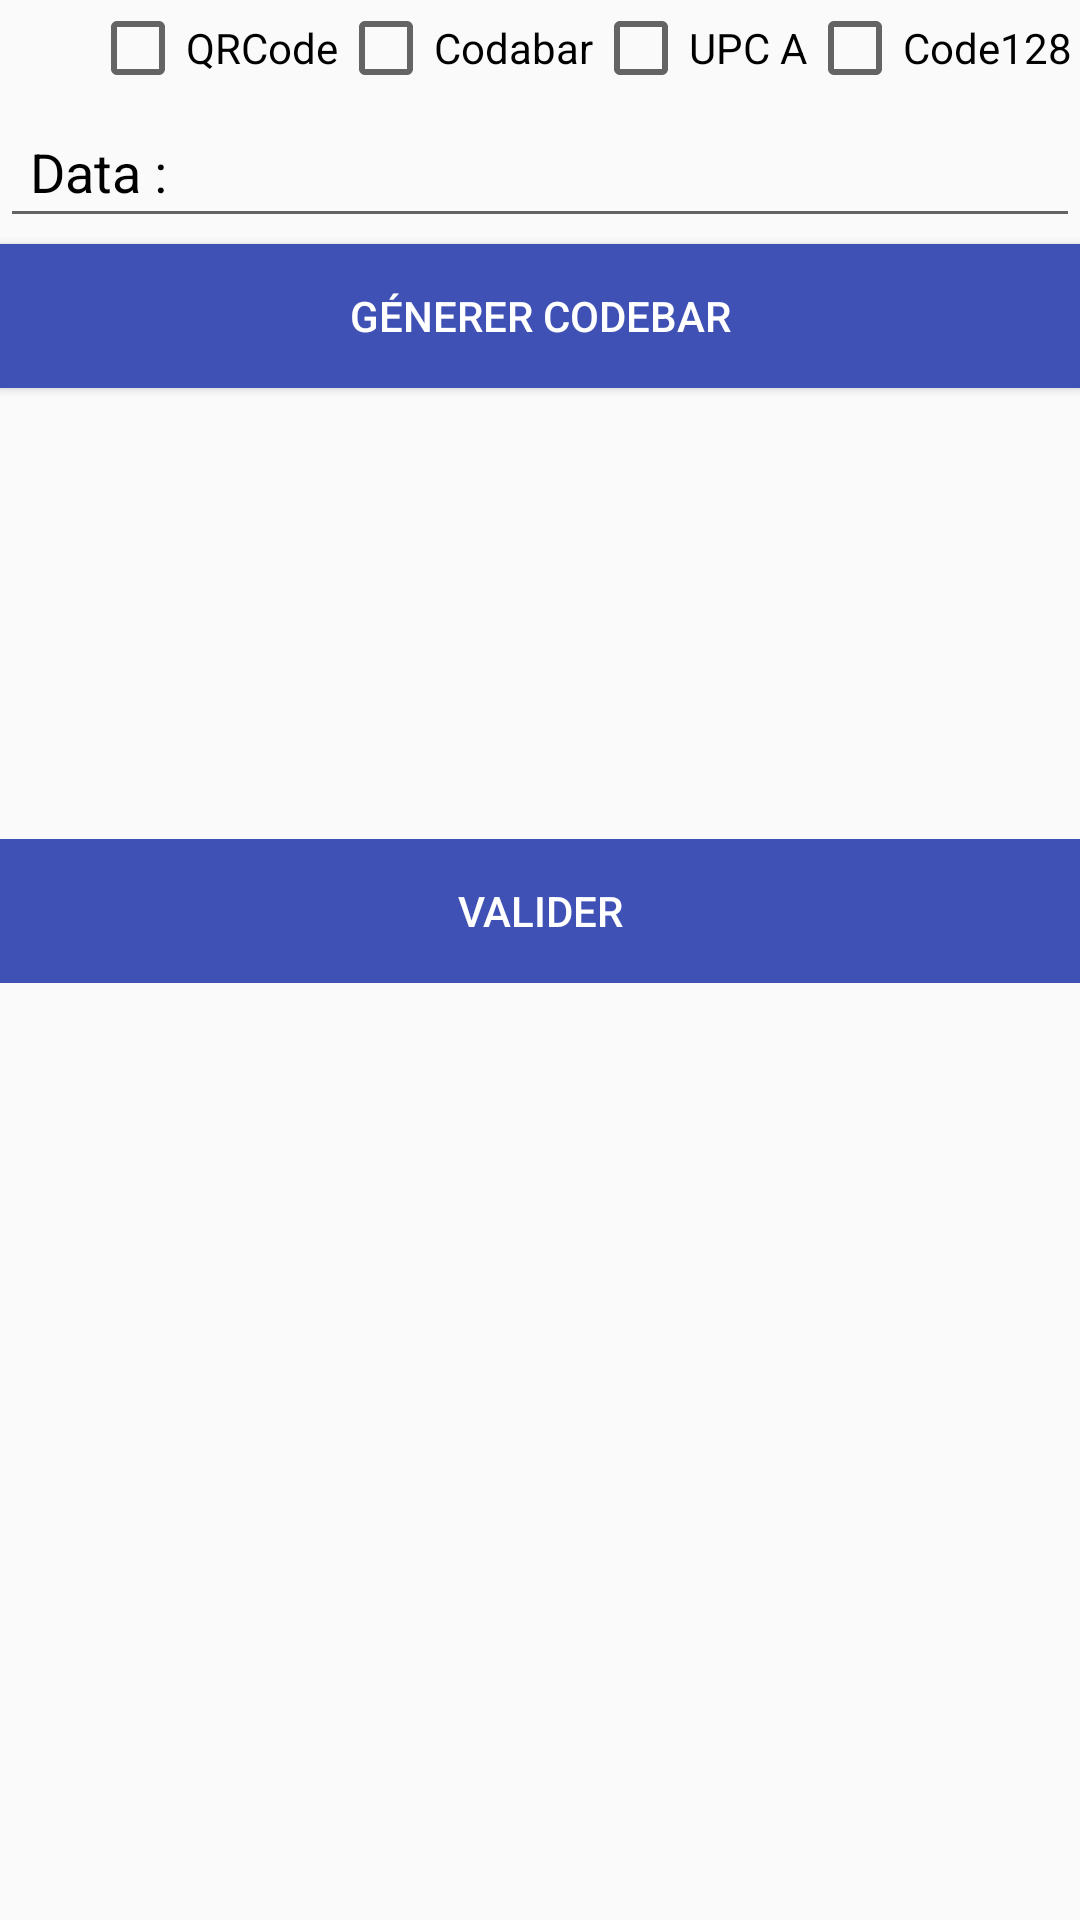

Write the Android layout XML for this screen, with the resource values it uses.
<!-- AndroidManifest.xml: application theme AppTheme -->
<!-- res/layout/activity_barcecode.xml -->
<?xml version="1.0" encoding="utf-8"?>
<LinearLayout
    xmlns:android="http://schemas.android.com/apk/res/android"
    xmlns:app="http://schemas.android.com/apk/res-auto"
    xmlns:tools="http://schemas.android.com/tools"
    android:layout_width="match_parent"
    android:layout_height="match_parent"
    tools:context=".BareCode"
    android:orientation="vertical">


<LinearLayout

    android:layout_width="match_parent"
    android:layout_height="35dp"
    android:orientation="horizontal"
    tools:context=".BareCode">

    <CheckBox
        android:id="@+id/checkBoxQr"
        android:layout_width="wrap_content"
        android:layout_height="wrap_content"
        android:layout_marginStart="30dp"
        android:text="@string/qrcode"
        android:onClick="onCheckBoxClick"/>

    <CheckBox
        android:id="@+id/checkBoxCodabar"
        android:layout_width="wrap_content"
        android:layout_height="wrap_content"
        android:text="@string/codabar"
        android:onClick="onCheckBoxClick"/>

    <CheckBox
        android:id="@+id/checkBoxUpc"
        android:layout_width="wrap_content"
        android:layout_height="wrap_content"
        android:text="@string/upc_a"
        android:onClick="onCheckBoxClick"/>

    <CheckBox
        android:id="@+id/checkBoxCode128"
        android:layout_width="wrap_content"
        android:layout_height="wrap_content"
        android:text="@string/code128"
        android:onClick="onCheckBoxClick"/>

</LinearLayout>


<RelativeLayout
    android:layout_width="match_parent"
    android:layout_height="match_parent">

    <EditText
        android:id="@+id/data_text"
        android:layout_width="match_parent"
        android:layout_height="wrap_content"
        android:padding="10dp"
        android:text="@string/data"
        android:textColor="#000" />

    <Button
        android:id="@+id/button_generate"
        android:layout_width="match_parent"
        android:layout_height="wrap_content"
        android:layout_below="@id/data_text"
        android:layout_marginTop="2dp"
        android:background="@color/colorPrimary"
        android:onClick="buttonGenerate"
        android:text="@string/g_nerer_codebar"
        android:textColor="#fff" />

    <ImageView
        android:layout_below="@id/button_generate"
        android:adjustViewBounds="true"
        android:id="@+id/bar_code"
        android:layout_width="match_parent"
        android:layout_marginBottom="50dp"
        android:layout_height="150dp"/>
    <LinearLayout
        android:layout_marginTop="-50dp"
        android:layout_below="@id/bar_code"
        android:layout_width="match_parent"
        android:layout_height="wrap_content">
        <Button
            android:textColor="#fff"
            android:background="@color/colorPrimary"
            android:text="@string/valider"
            android:id="@+id/validerCodeBar"
            android:layout_width="match_parent"
            android:layout_height="wrap_content"
            android:onClick="buttonValidate"/>
    </LinearLayout>

</RelativeLayout>

</LinearLayout>
<!-- resources referenced by this layout -->
<resources>
  <color name="colorPrimary">#3F51B5</color>
  <string name="codabar">Codabar</string>
  <string name="code128">Code128</string>
  <string name="data">Data :</string>
  <string name="g_nerer_codebar">Génerer CodeBar</string>
  <string name="qrcode">QRCode</string>
  <string name="upc_a">UPC A</string>
  <string name="valider">Valider</string>
  <style name="AppTheme" parent="Theme.AppCompat.Light.DarkActionBar">
          
          <item name="colorPrimary">@color/colorPrimary</item>
          <item name="colorPrimaryDark">@color/colorPrimaryDark</item>
          <item name="colorAccent">@color/colorAccent</item>
      </style>
  <color name="colorPrimaryDark">#2f333f</color>
  <color name="colorAccent">#FF40B1</color>
</resources>
